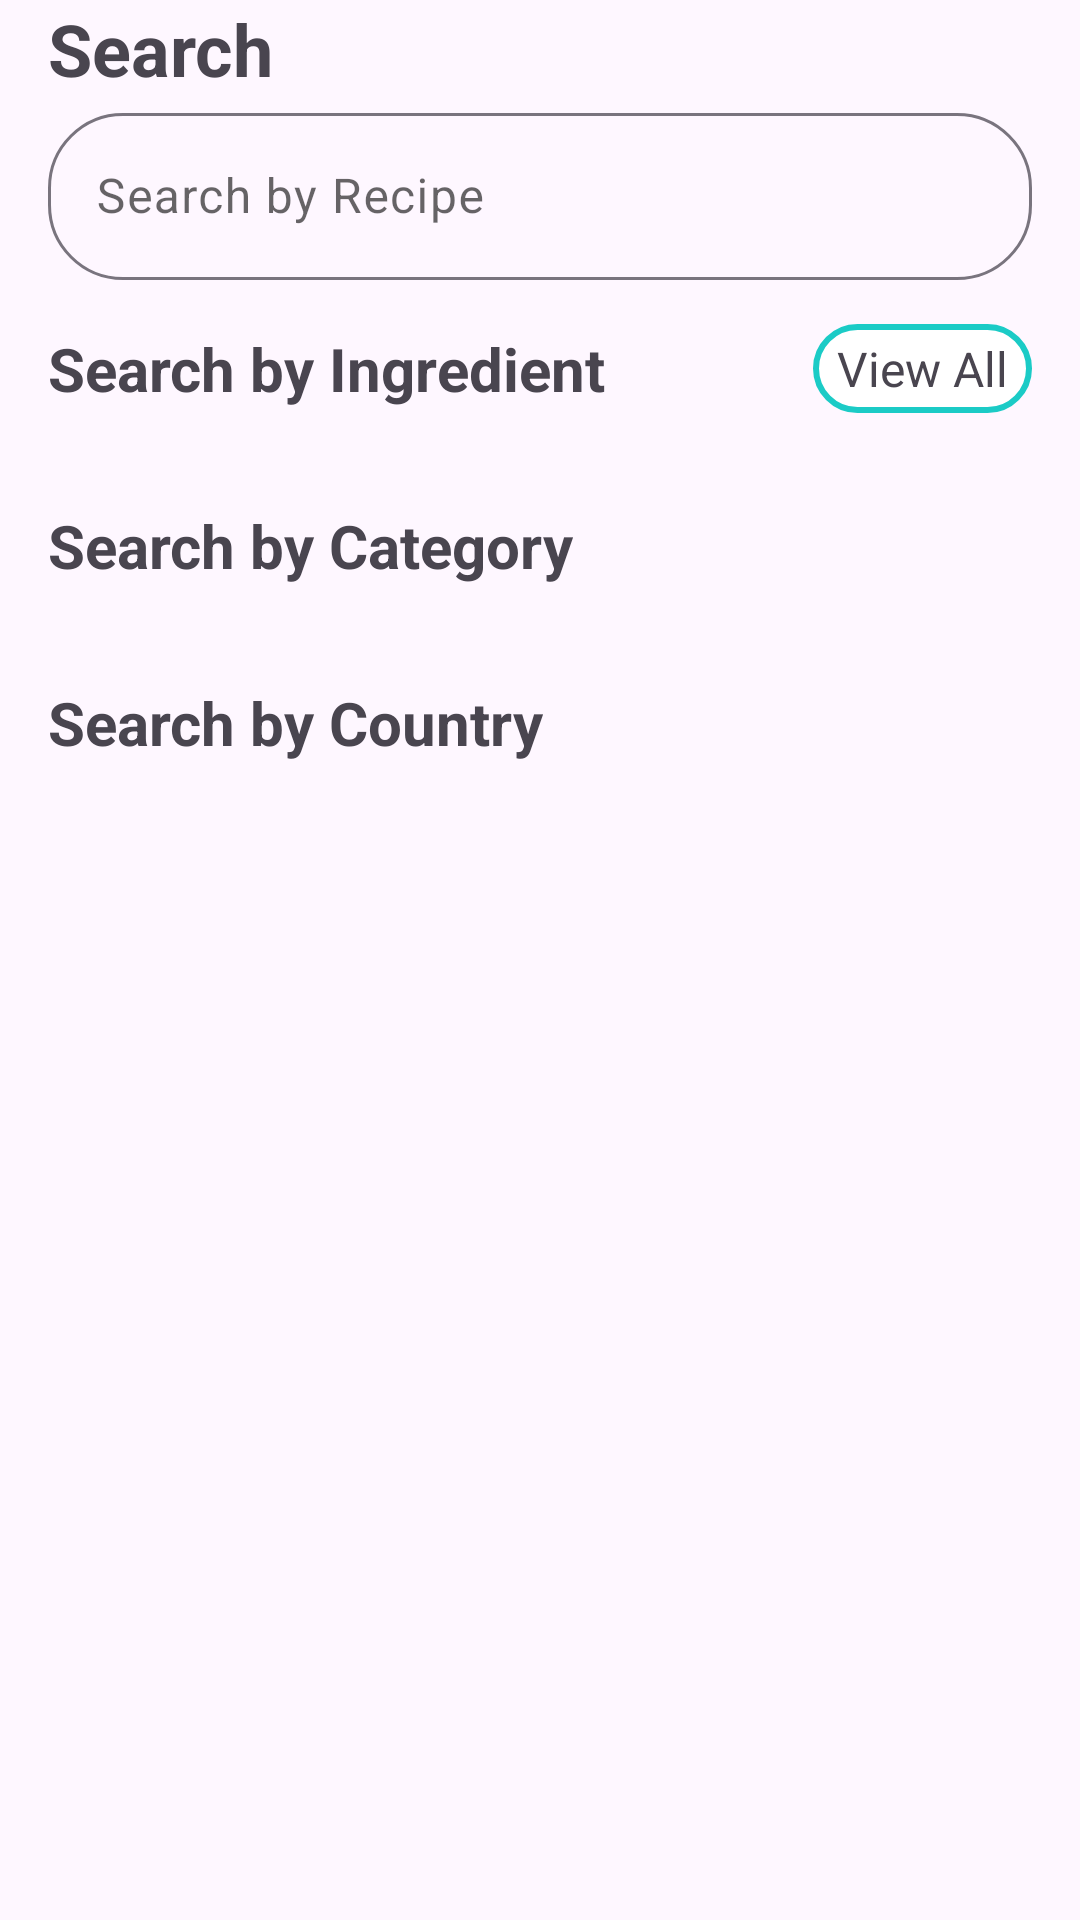

Android layout source for this screen:
<!-- AndroidManifest.xml: application theme Theme.MyCook -->
<!-- res/layout/fragment_search.xml -->
<?xml version="1.0" encoding="utf-8"?>
<androidx.constraintlayout.widget.ConstraintLayout xmlns:android="http://schemas.android.com/apk/res/android"
    xmlns:app="http://schemas.android.com/apk/res-auto"
    xmlns:tools="http://schemas.android.com/tools"
    android:layout_width="match_parent"
    android:layout_height="match_parent"
    tools:context=".main.view.fragments.search.view.SearchFragment">

    <com.airbnb.lottie.LottieAnimationView
        android:id="@+id/search_loading"
        android:layout_width="250dp"
        android:layout_height="250dp"
        android:visibility="gone"
        app:layout_constraintBottom_toBottomOf="parent"
        app:layout_constraintEnd_toEndOf="parent"
        app:layout_constraintStart_toStartOf="parent"
        app:layout_constraintTop_toTopOf="parent"
        app:lottie_autoPlay="true"
        app:lottie_loop="true"
        app:lottie_rawRes="@raw/loading" />

    <androidx.constraintlayout.widget.Group
        android:id="@+id/group_search_no_connection"
        android:layout_width="wrap_content"
        android:layout_height="wrap_content"
        android:visibility="gone"
        app:constraint_referenced_ids="tv_search_no_connection,search_attempting" />

    <com.airbnb.lottie.LottieAnimationView
        android:id="@+id/search_attempting"
        android:layout_width="250dp"
        android:layout_height="250dp"
        app:layout_constraintBottom_toBottomOf="parent"
        app:layout_constraintEnd_toEndOf="parent"
        app:layout_constraintStart_toStartOf="parent"
        app:layout_constraintTop_toTopOf="parent"
        app:lottie_autoPlay="true"
        app:lottie_loop="true"
        app:lottie_rawRes="@raw/attempting" />

    <TextView
        android:id="@+id/tv_search_no_connection"
        android:layout_width="wrap_content"
        android:layout_height="wrap_content"
        android:layout_marginStart="16dp"
        android:layout_marginEnd="16dp"
        android:text="Attempting to reconnect."
        android:textSize="18sp"
        android:textStyle="bold"
        app:layout_constraintBottom_toTopOf="@+id/search_attempting"
        app:layout_constraintEnd_toEndOf="parent"
        app:layout_constraintStart_toStartOf="parent" />


    <androidx.constraintlayout.widget.Group
        android:id="@+id/search_group"
        android:layout_width="wrap_content"
        android:layout_height="wrap_content"
        app:constraint_referenced_ids="guideline13,textView11,textView7,rv_ingredient_list,textView10,tv_ingredient_all,rv_category_list,guideline15,search_textfield,rv_area_list,guideline14"
        app:layout_constraintBottom_toBottomOf="parent"
        app:layout_constraintEnd_toEndOf="parent"
        app:layout_constraintStart_toStartOf="parent"
        app:layout_constraintTop_toTopOf="parent" />


    <androidx.constraintlayout.widget.Guideline
        android:id="@+id/guideline13"
        android:layout_width="wrap_content"
        android:layout_height="wrap_content"
        android:orientation="horizontal"
        app:layout_constraintGuide_end="16dp" />

    <androidx.constraintlayout.widget.Guideline
        android:id="@+id/guideline14"
        android:layout_width="wrap_content"
        android:layout_height="wrap_content"
        android:orientation="vertical"
        app:layout_constraintGuide_begin="16dp" />

    <androidx.constraintlayout.widget.Guideline
        android:id="@+id/guideline15"
        android:layout_width="wrap_content"
        android:layout_height="wrap_content"
        android:orientation="vertical"
        app:layout_constraintGuide_end="16dp" />

    <TextView
        android:id="@+id/textView6"
        android:layout_width="wrap_content"
        android:layout_height="wrap_content"
        android:text="Search"
        android:textSize="24sp"
        android:textStyle="bold"
        app:layout_constraintStart_toStartOf="@+id/guideline14"
        app:layout_constraintTop_toTopOf="parent" />

    <com.google.android.material.textfield.TextInputLayout
        android:id="@+id/search_textfield"
        android:layout_width="0dp"
        android:layout_height="wrap_content"
        android:hint="Search by Recipe"
        android:textColorHint="#99000000"
        app:boxCornerRadiusBottomEnd="25dp"
        app:boxCornerRadiusBottomStart="25dp"
        app:boxCornerRadiusTopEnd="25dp"
        app:boxCornerRadiusTopStart="25dp"
        app:layout_constraintEnd_toStartOf="@+id/guideline15"
        app:layout_constraintStart_toStartOf="@+id/guideline14"
        app:layout_constraintTop_toBottomOf="@+id/textView6"
        app:startIconDrawable="@drawable/search_white_24dp"
        app:startIconTint="@color/primary">

        <com.google.android.material.textfield.TextInputEditText
            android:id="@+id/et_search"
            android:layout_width="match_parent"
            android:layout_height="wrap_content"
            android:focusable="false"
            android:longClickable="false"
            android:textColor="#000000"
            android:textColorHint="#CCFFFFFF" />

    </com.google.android.material.textfield.TextInputLayout>

    <TextView
        android:id="@+id/textView7"
        android:layout_width="wrap_content"
        android:layout_height="wrap_content"
        android:layout_marginTop="16dp"
        android:text="Search by Ingredient"
        android:textSize="20sp"
        android:textStyle="bold"
        app:layout_constraintStart_toStartOf="@+id/guideline14"
        app:layout_constraintTop_toBottomOf="@+id/search_textfield" />

    <androidx.recyclerview.widget.RecyclerView
        android:id="@+id/rv_ingredient_list"
        android:layout_width="0dp"
        android:layout_height="wrap_content"
        android:layout_marginTop="16dp"
        android:orientation="horizontal"
        app:layoutManager="androidx.recyclerview.widget.LinearLayoutManager"
        app:layout_constraintEnd_toStartOf="@+id/guideline15"
        app:layout_constraintStart_toStartOf="@+id/guideline14"
        app:layout_constraintTop_toBottomOf="@+id/textView7"
        tools:itemCount="10"
        tools:listitem="@layout/search_item" />

    <TextView
        android:id="@+id/tv_ingredient_all"
        android:layout_width="wrap_content"
        android:layout_height="wrap_content"
        android:background="@drawable/text_ripple"
        android:clickable="true"
        android:text="View All"
        android:textSize="16sp"
        app:layout_constraintBottom_toBottomOf="@+id/textView7"
        app:layout_constraintEnd_toStartOf="@+id/guideline15"
        app:layout_constraintTop_toTopOf="@+id/textView7" />

    <TextView
        android:id="@+id/textView10"
        android:layout_width="wrap_content"
        android:layout_height="wrap_content"
        android:layout_marginTop="16dp"
        android:text="Search by Category"
        android:textSize="20sp"
        android:textStyle="bold"
        app:layout_constraintStart_toStartOf="@+id/guideline14"
        app:layout_constraintTop_toBottomOf="@+id/rv_ingredient_list" />

    <androidx.recyclerview.widget.RecyclerView
        android:id="@+id/rv_category_list"
        android:layout_width="0dp"
        android:layout_height="wrap_content"
        android:layout_marginTop="16dp"
        android:orientation="horizontal"
        app:layoutManager="androidx.recyclerview.widget.LinearLayoutManager"
        app:layout_constraintEnd_toStartOf="@+id/guideline15"
        app:layout_constraintHorizontal_bias="0.0"
        app:layout_constraintStart_toStartOf="@+id/guideline14"
        app:layout_constraintTop_toBottomOf="@+id/textView10"
        tools:listitem="@layout/search_item"></androidx.recyclerview.widget.RecyclerView>

    <TextView
        android:id="@+id/textView11"
        android:layout_width="wrap_content"
        android:layout_height="wrap_content"
        android:layout_marginTop="16dp"
        android:text="Search by Country"
        android:textSize="20sp"
        android:textStyle="bold"
        app:layout_constraintStart_toStartOf="@+id/guideline14"
        app:layout_constraintTop_toBottomOf="@+id/rv_category_list" />

    <androidx.recyclerview.widget.RecyclerView
        android:id="@+id/rv_area_list"
        android:layout_width="0dp"
        android:layout_height="wrap_content"
        android:layout_marginTop="16dp"
        android:orientation="horizontal"
        app:layoutManager="androidx.recyclerview.widget.LinearLayoutManager"
        app:layout_constraintEnd_toStartOf="@+id/guideline15"
        app:layout_constraintHorizontal_bias="0.0"
        app:layout_constraintStart_toStartOf="@+id/guideline14"
        app:layout_constraintTop_toBottomOf="@+id/textView11"
        tools:listitem="@layout/search_item" />


</androidx.constraintlayout.widget.ConstraintLayout>
<!-- res/layout/search_item.xml (included above) -->
<?xml version="1.0" encoding="utf-8"?>
<androidx.constraintlayout.widget.ConstraintLayout xmlns:android="http://schemas.android.com/apk/res/android"
    xmlns:app="http://schemas.android.com/apk/res-auto"
    xmlns:tools="http://schemas.android.com/tools"
    android:id="@+id/c_search_layout"
    android:layout_width="wrap_content"
    android:layout_height="wrap_content"
    android:layout_centerInParent="true"
    android:layout_centerHorizontal="true"
    android:layout_centerVertical="true"
    android:layout_gravity="center|center_horizontal|center_vertical"
    android:layout_marginHorizontal="16dp"
    android:foregroundGravity="center_vertical|center|center_horizontal"
    app:layout_anchorGravity="center|center_horizontal|center_vertical">

    <de.hdodenhof.circleimageview.CircleImageView
        android:id="@+id/iv_meal_ingredient_thumbnail"
        android:layout_width="60dp"
        android:layout_height="60dp"
        android:scaleType="centerCrop"
        app:layout_constraintEnd_toEndOf="parent"
        android:background="@drawable/search_item_ripple"
        android:clickable="true"
        app:layout_constraintStart_toStartOf="parent"
        app:layout_constraintTop_toTopOf="parent"
        tools:src="@drawable/icons8google48" />

    <TextView
        android:id="@+id/tv_meal_ingredient"
        android:layout_width="0dp"
        android:layout_height="wrap_content"
        android:layout_marginTop="4dp"
        android:paddingBottom="8dp"
        android:ellipsize="end"
        android:gravity="center"
        android:singleLine="true"
        app:layout_constraintEnd_toEndOf="parent"
        app:layout_constraintStart_toStartOf="parent"
        app:layout_constraintTop_toBottomOf="@+id/iv_meal_ingredient_thumbnail"
        tools:text="item" />

</androidx.constraintlayout.widget.ConstraintLayout>
<!-- resources referenced by this layout -->
<resources>
  <color name="primary">#1bcbc6</color>
  <!-- drawable search_item_ripple (drawable) -->
  <?xml version="1.0" encoding="utf-8"?>
  <ripple xmlns:android="http://schemas.android.com/apk/res/android"
      android:color="@color/primary">
      <item>
          <shape android:shape="oval">
              <solid android:color="#994ADBC0"/>
              <padding android:top="4dp" android:right="4dp" android:left="4dp" android:bottom="4dp"/>
          </shape>
      </item>
  </ripple>
  <!-- drawable text_ripple (drawable) -->
  <ripple xmlns:android="http://schemas.android.com/apk/res/android"
      android:color="@color/primary_variant">
      <item>
          <shape android:shape="rectangle">
              <solid android:color="#FFFFFF"/>
              <stroke android:color="@color/primary" android:width="2dp"/>
              <padding android:top="4dp" android:right="8dp" android:left="8dp" android:bottom="4dp"/>
              <corners android:radius="25dp"/>
          </shape>
      </item>
  </ripple>
  <style name="Theme.MyCook" parent="Base.Theme.MyCook" />
  <color name="primary_variant">#4ADBC0</color>
  <style name="Base.Theme.MyCook" parent="Theme.Material3.DayNight.NoActionBar">
          
          
          <item name="colorPrimary">@color/primary</item>
          <item name="colorPrimaryVariant">@color/primary_variant</item>
          <item name="colorSecondary">@color/secondary</item>
          <item name="colorSecondaryVariant">@color/secondary_variant</item>
      </style>
  <color name="secondary">#73E9B7</color>
  <color name="secondary_variant">#9CF7AD</color>
</resources>
